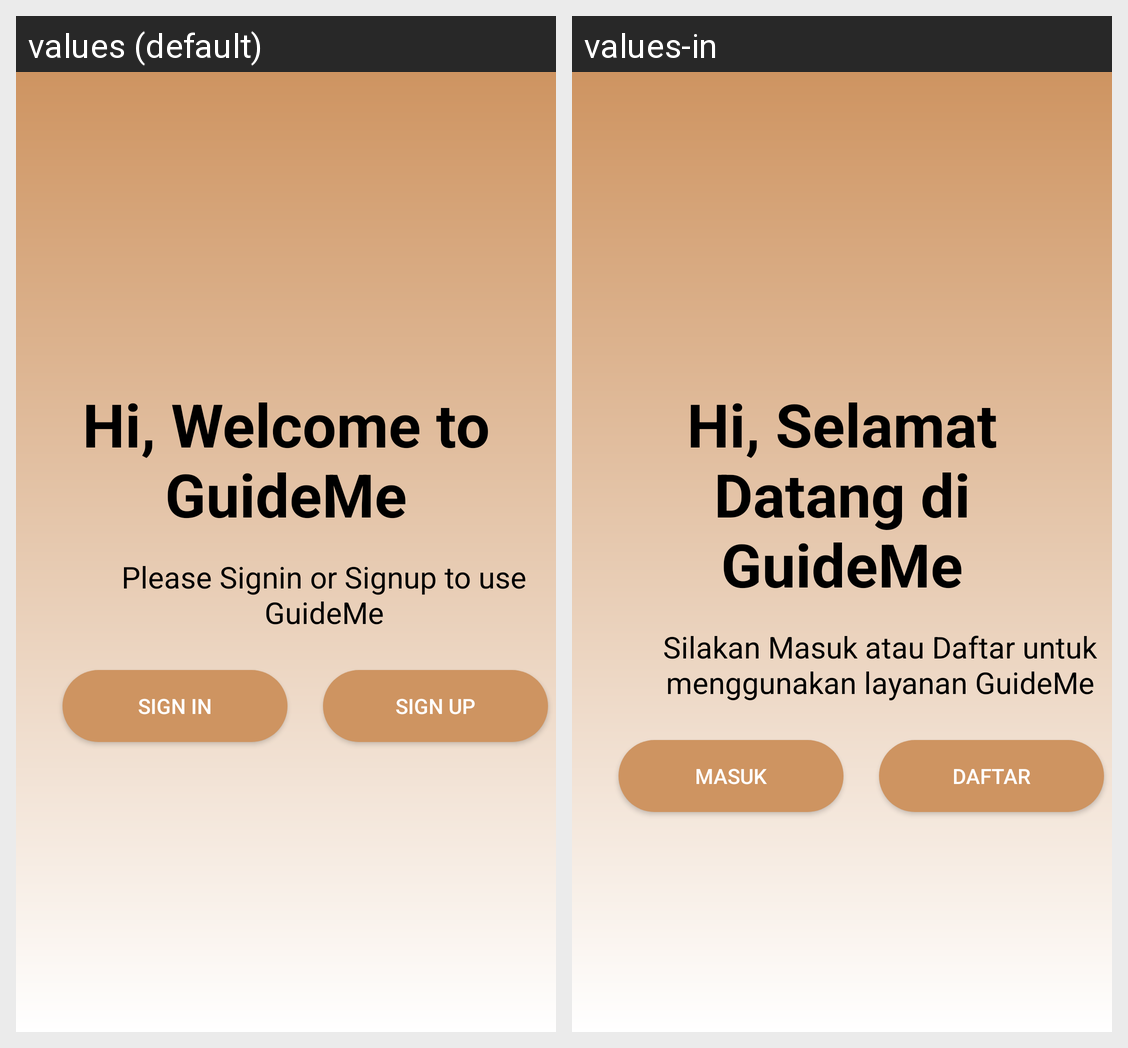

The Android screen above is rendered under two locales of the same app. Produce the string resources it draws, with the default and per-locale values.
Android screen res/layout/activity_welcome.xml rendered under 2 locales, left to right: values (default), values-in. Device: Nexus 5 (rendered at 1080×1920; each locale shown at half size, 540×960, under a caption strip naming it); theme Theme.AppCompat.NoActionBar.
Strings drawn on this screen, with the default value and each locale's value (text and hints the layout hard-codes, and strings that could not be matched under every locale, appear in the picture but are not listed):

welcomeMsg
  values: Hi, Welcome to GuideMe
  values-in: Hi, Selamat Datang di GuideMe

WelcomeMsg2
  values: Please Signin or Signup to use GuideMe
  values-in: Silakan Masuk atau Daftar untuk menggunakan layanan GuideMe

btnSignin
  values: Sign In
  values-in: Masuk

btnSignup
  values: Sign Up
  values-in: Daftar
